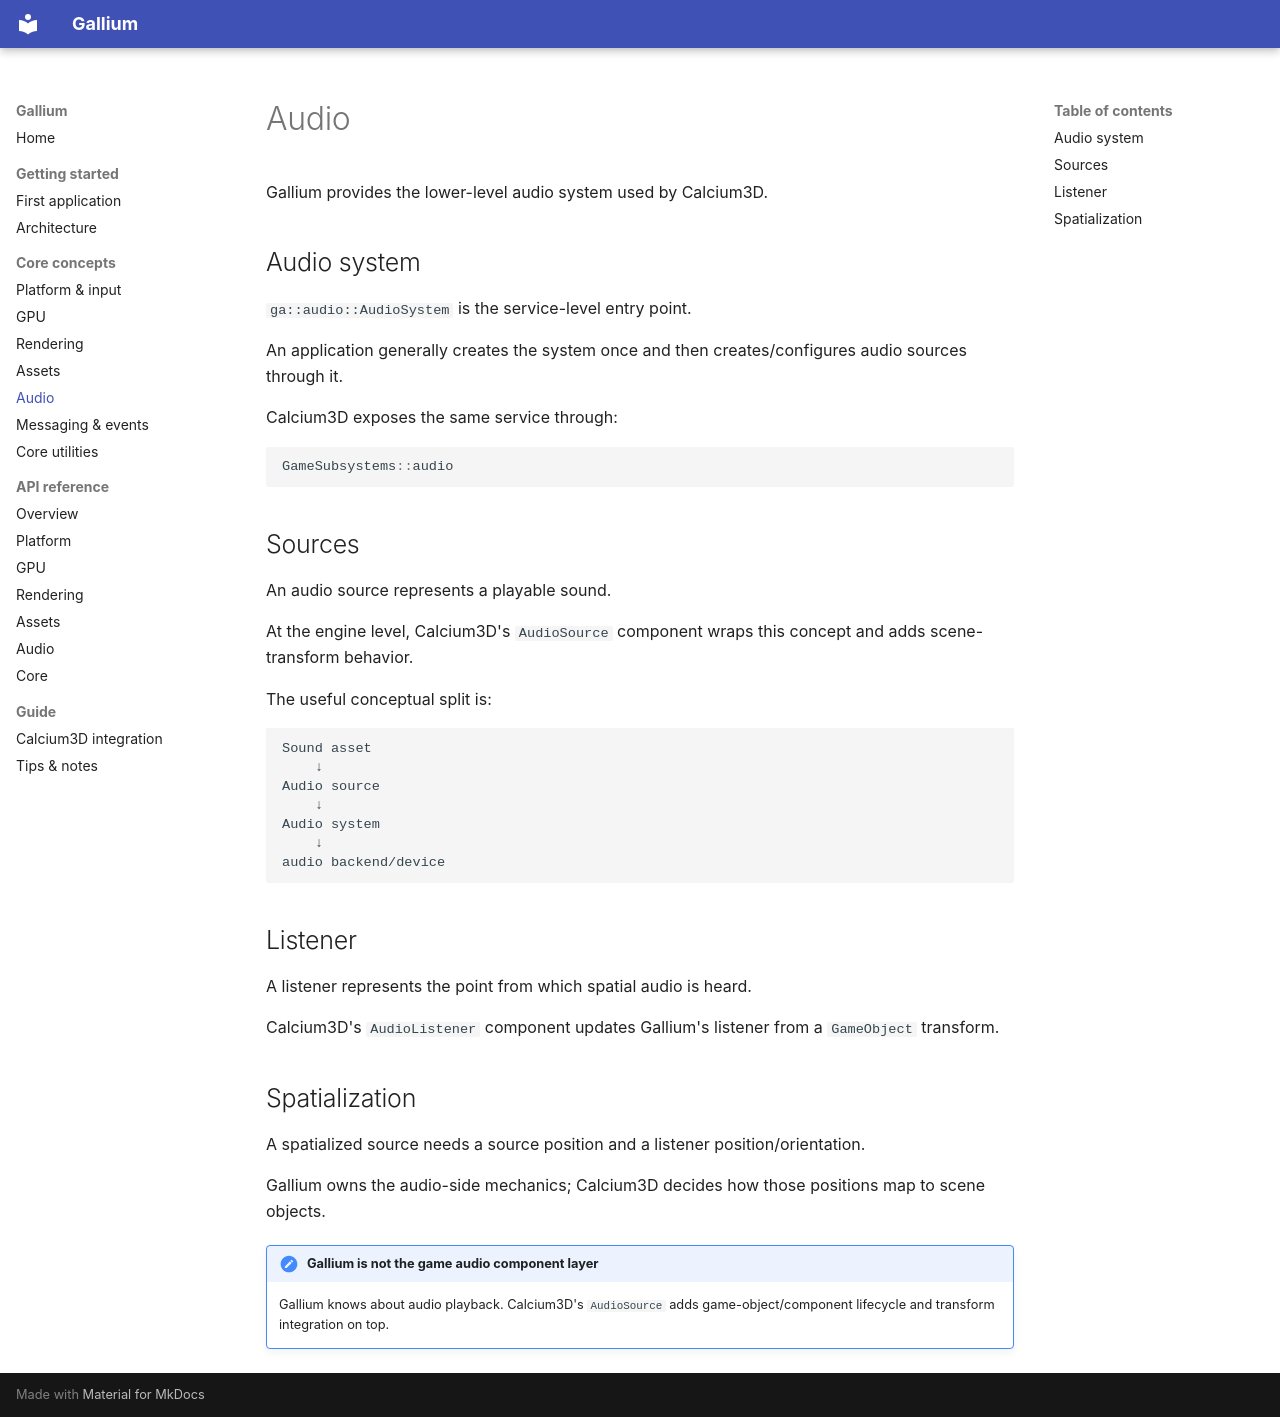

repository: xtrium-lnx/gallium-core · page: audio/index.html · generator: mkdocs

# Audio

Gallium provides the lower-level audio system used by Calcium3D.

## Audio system

`ga::audio::AudioSystem` is the service-level entry point.

An application generally creates the system once and then creates/configures audio sources through it.

Calcium3D exposes the same service through:

```cpp
GameSubsystems::audio
```

## Sources

An audio source represents a playable sound.

At the engine level, Calcium3D's `AudioSource` component wraps this concept and adds scene-transform behavior.

The useful conceptual split is:

```text
Sound asset
    ↓
Audio source
    ↓
Audio system
    ↓
audio backend/device
```

## Listener

A listener represents the point from which spatial audio is heard.

Calcium3D's `AudioListener` component updates Gallium's listener from a `GameObject` transform.

## Spatialization

A spatialized source needs a source position and a listener position/orientation.

Gallium owns the audio-side mechanics; Calcium3D decides how those positions map to scene objects.

!!! note "Gallium is not the game audio component layer"
    Gallium knows about audio playback. Calcium3D's `AudioSource` adds game-object/component lifecycle and transform integration on top.
